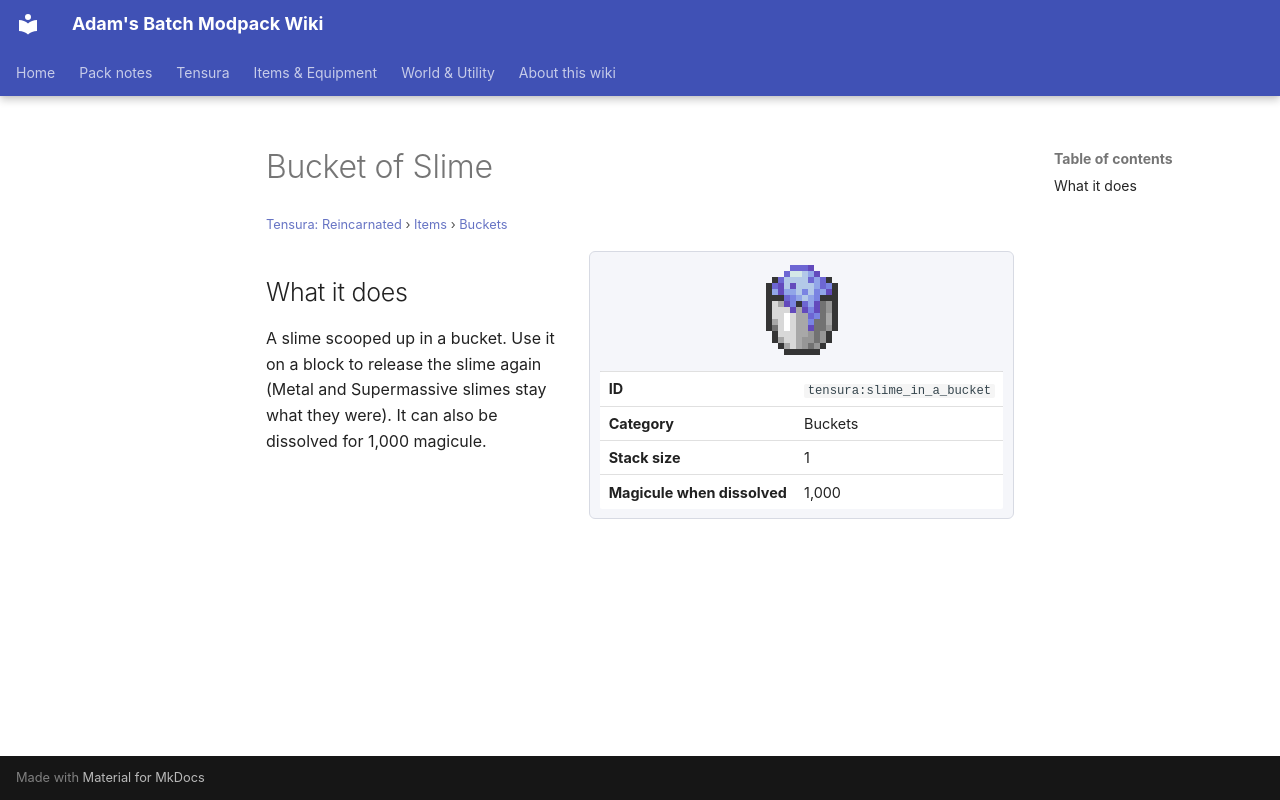

repository: Proteus-Nell/Adams-Batch-MC-Modpack-Wiki · page: tensura-reincarnated/items/buckets/slime-in-a-bucket/index.html · generator: mkdocs

# Bucket of Slime

<small>[Tensura: Reincarnated](../../index.md) &rsaquo; [Items](../index.md) &rsaquo; [Buckets](index.md)</small>

<div class="infobox" markdown>

![Bucket of Slime](../../../assets/icons/tensura/item/slime_in_a_bucket.png)

| | |
|---|---|
| **ID** | `tensura:slime_in_a_bucket` |
| **Category** | Buckets |
| **Stack size** | 1 |
| **Magicule when dissolved** | 1,000 |

</div>

## What it does

A slime scooped up in a bucket. Use it on a block to release the slime again (Metal and Supermassive slimes stay what they were). It can also be dissolved for 1,000 magicule.
